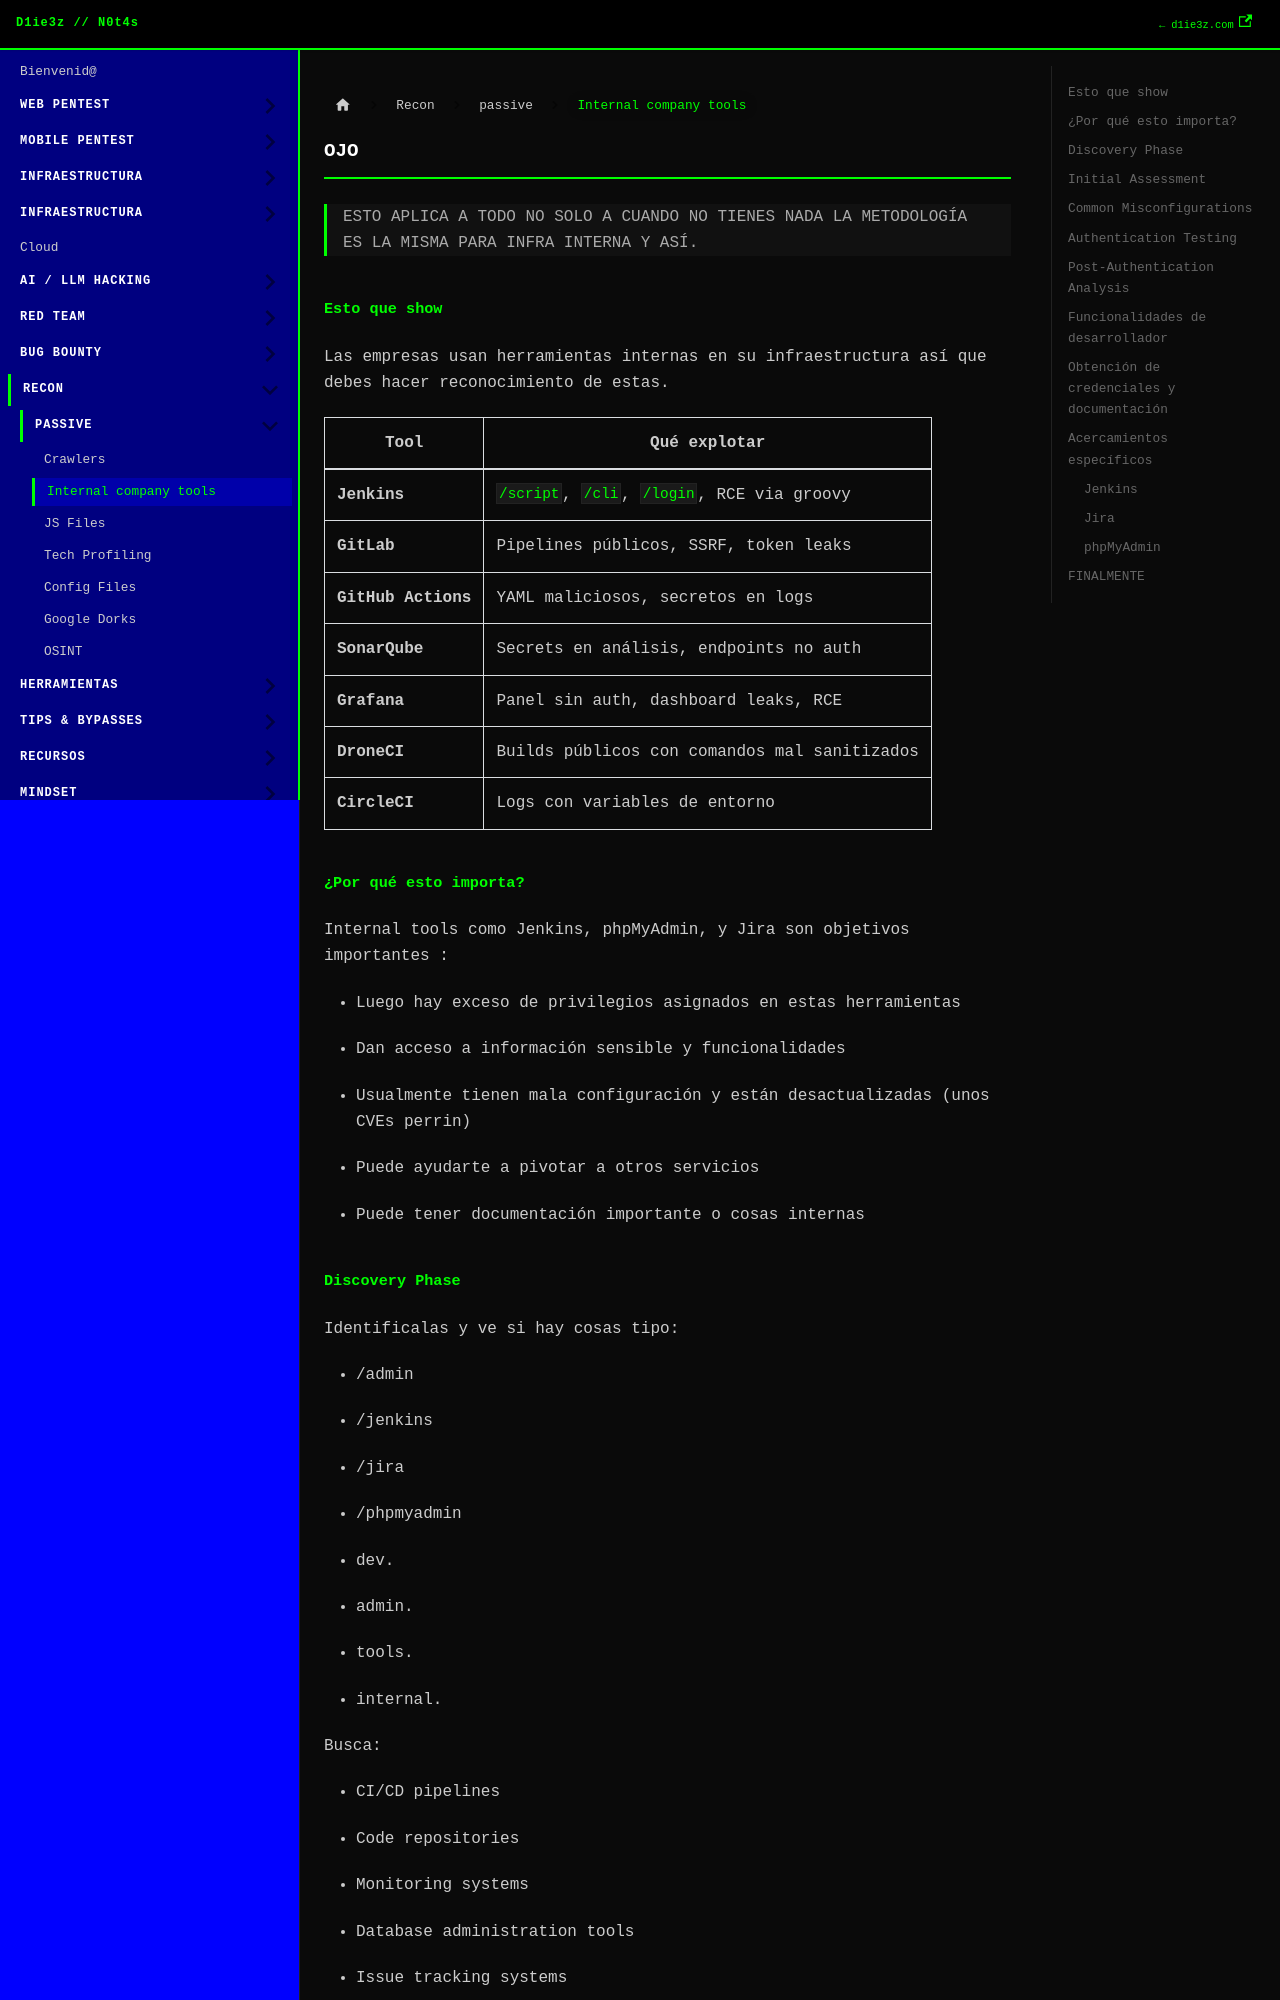

repository: D1ie3z/notes · page: external/passive/Internal_Tools.html · generator: docusaurus

---
title: Internal company tools
sidebar_position: 1
---
# OJO 

> ESTO APLICA A TODO NO SOLO A CUANDO NO TIENES NADA LA METODOLOGÍA ES LA MISMA PARA INFRA INTERNA Y ASÍ.

## Esto que show

Las empresas usan herramientas internas en su infraestructura así que debes hacer reconocimiento de estas. 

| Tool               | Qué explotar                                 |
| ------------------ | -------------------------------------------- |
| **Jenkins**        | `/script`, `/cli`, `/login`, RCE via groovy  |
| **GitLab**         | Pipelines públicos, SSRF, token leaks        |
| **GitHub Actions** | YAML maliciosos, secretos en logs            |
| **SonarQube**      | Secrets en análisis, endpoints no auth       |
| **Grafana**        | Panel sin auth, dashboard leaks, RCE         |
| **DroneCI**        | Builds públicos con comandos mal sanitizados |
| **CircleCI**       | Logs con variables de entorno                |


## ¿Por qué esto importa?

Internal tools como Jenkins, phpMyAdmin, y Jira son objetivos importantes :

- Luego hay exceso de privilegios asignados en estas herramientas
    
- Dan acceso a información sensible y funcionalidades
    
- Usualmente tienen mala configuración y están desactualizadas (unos CVEs perrin)
    
- Puede ayudarte a pivotar a otros servicios
    
- Puede tener documentación importante o cosas internas
